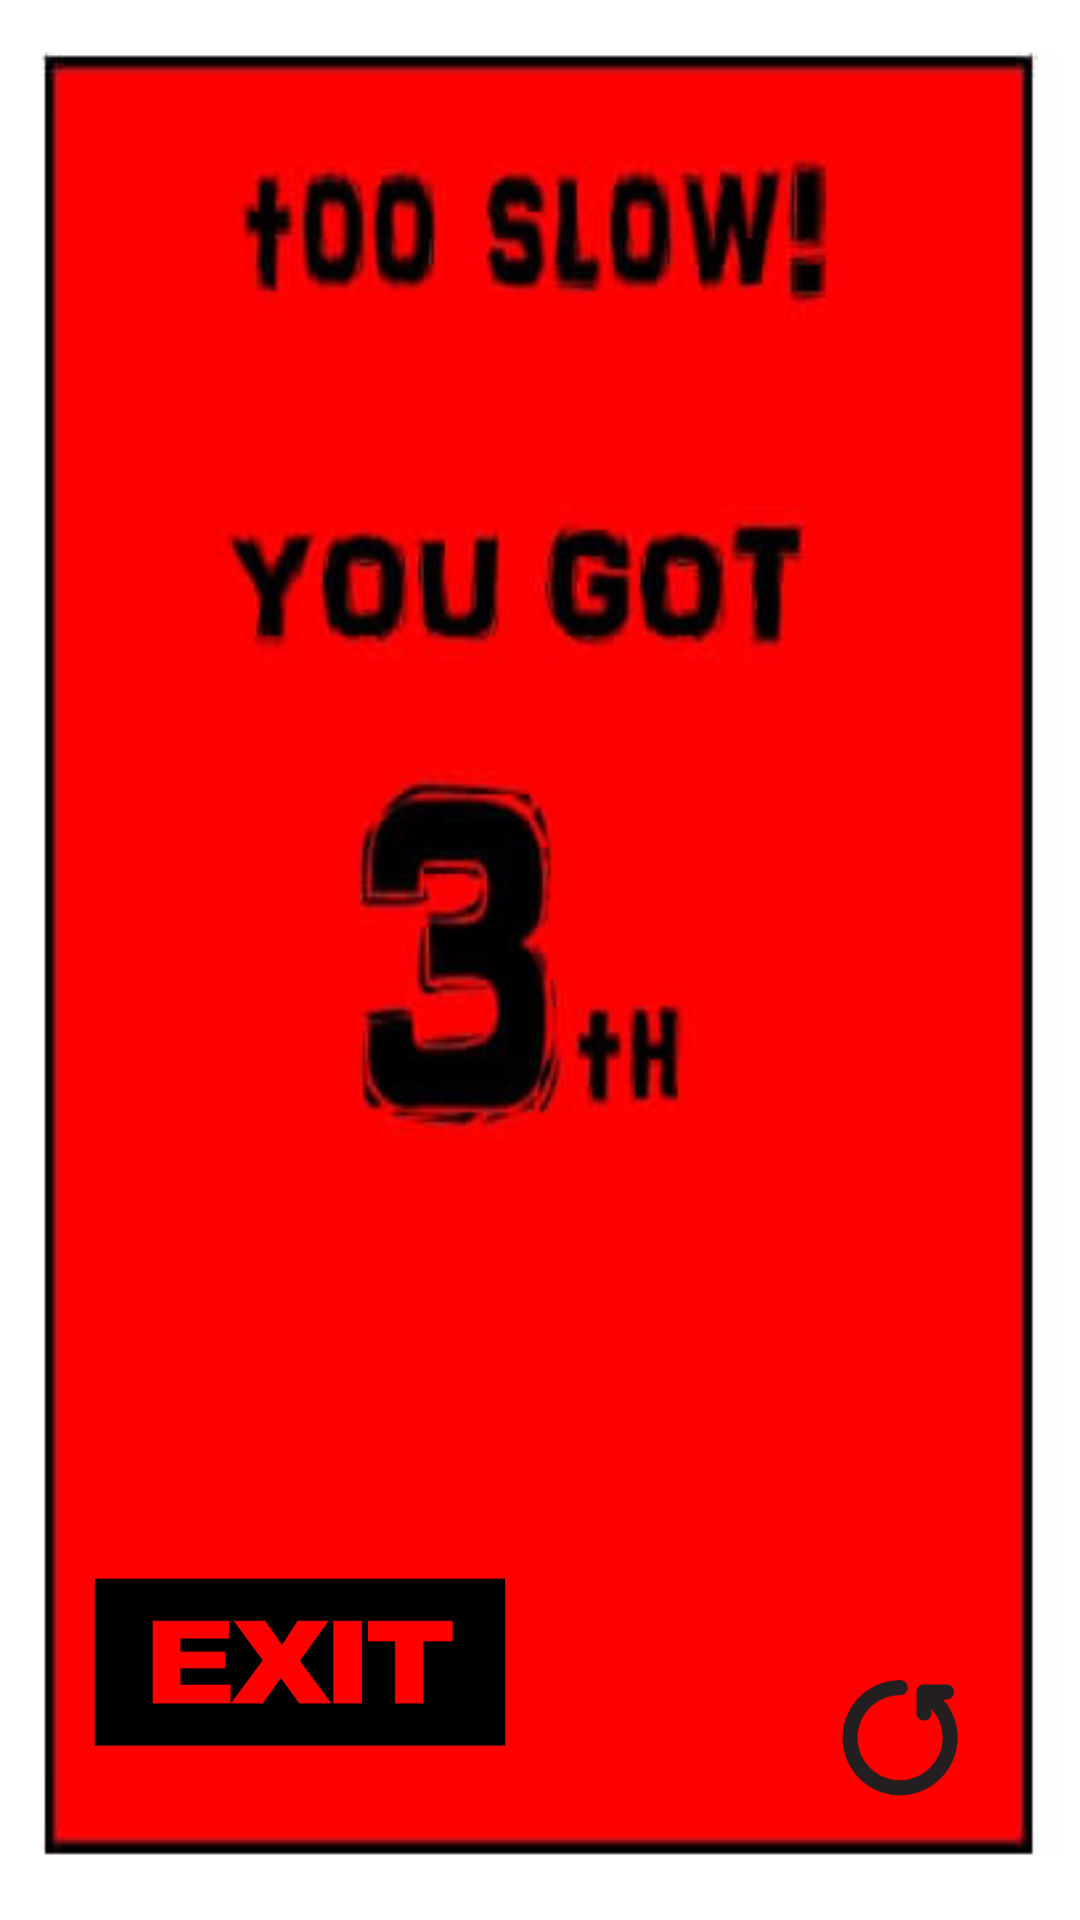

Produce the Android XML layout that renders to this screen, including the resource entries it uses.
<!-- AndroidManifest.xml: application theme AppTheme -->
<!-- res/layout/three.xml -->
<?xml version="1.0" encoding="utf-8"?>
<RelativeLayout xmlns:android="http://schemas.android.com/apk/res/android"
    xmlns:tools="http://schemas.android.com/tools"
    android:layout_width="match_parent"
    android:layout_height="match_parent"
    android:paddingBottom="0dp"
    android:paddingLeft="0dp"
    android:paddingRight="0dp"
    android:paddingTop="0dp"
    tools:context="com.example.user.sunsonfinalproject.MainActivity">

    <ImageView
        android:layout_width="match_parent"
        android:layout_height="match_parent"
        android:id="@+id/third"
        android:adjustViewBounds="false"
        android:layout_alignWithParentIfMissing="false"
        android:background="#00ffffff"
        android:scaleType="fitXY"
        android:src="@drawable/third" />

    <ImageButton
        android:layout_width="50dp"
        android:layout_height="50dp"
        android:id="@+id/restart"
        android:scaleType="centerCrop"
        android:cropToPadding="false"
        android:clickable="true"
        android:background="@drawable/again"
        android:layout_alignParentBottom="true"
        android:layout_alignParentRight="true"
        android:layout_alignParentEnd="true"
        android:layout_marginRight="35dp"
        android:layout_marginEnd="35dp"
        android:layout_marginBottom="36dp" />
    <ImageButton
        android:layout_width="200dp"
        android:layout_height="100dp"
        android:id="@+id/exit"
        android:src="@drawable/exit"
        android:scaleType="centerCrop"
        android:background="#00ffffff"
        android:maxHeight="200dp"
        android:maxWidth="100dp"
        android:longClickable="false"
        android:layout_alignBottom="@+id/restart"
        android:layout_alignParentLeft="true"
        android:layout_alignParentStart="true" />


</RelativeLayout>
<!-- resources referenced by this layout -->
<resources>
  <!-- drawable again: png bitmap (drawable, 1986 bytes) -->
  <!-- drawable exit: png bitmap (drawable, 2774 bytes) -->
  <!-- drawable third: jpg bitmap (drawable, 13534 bytes) -->
  <style name="AppTheme" parent="android:Theme.Light.NoTitleBar.Fullscreen">
          
      
      </style>
</resources>
